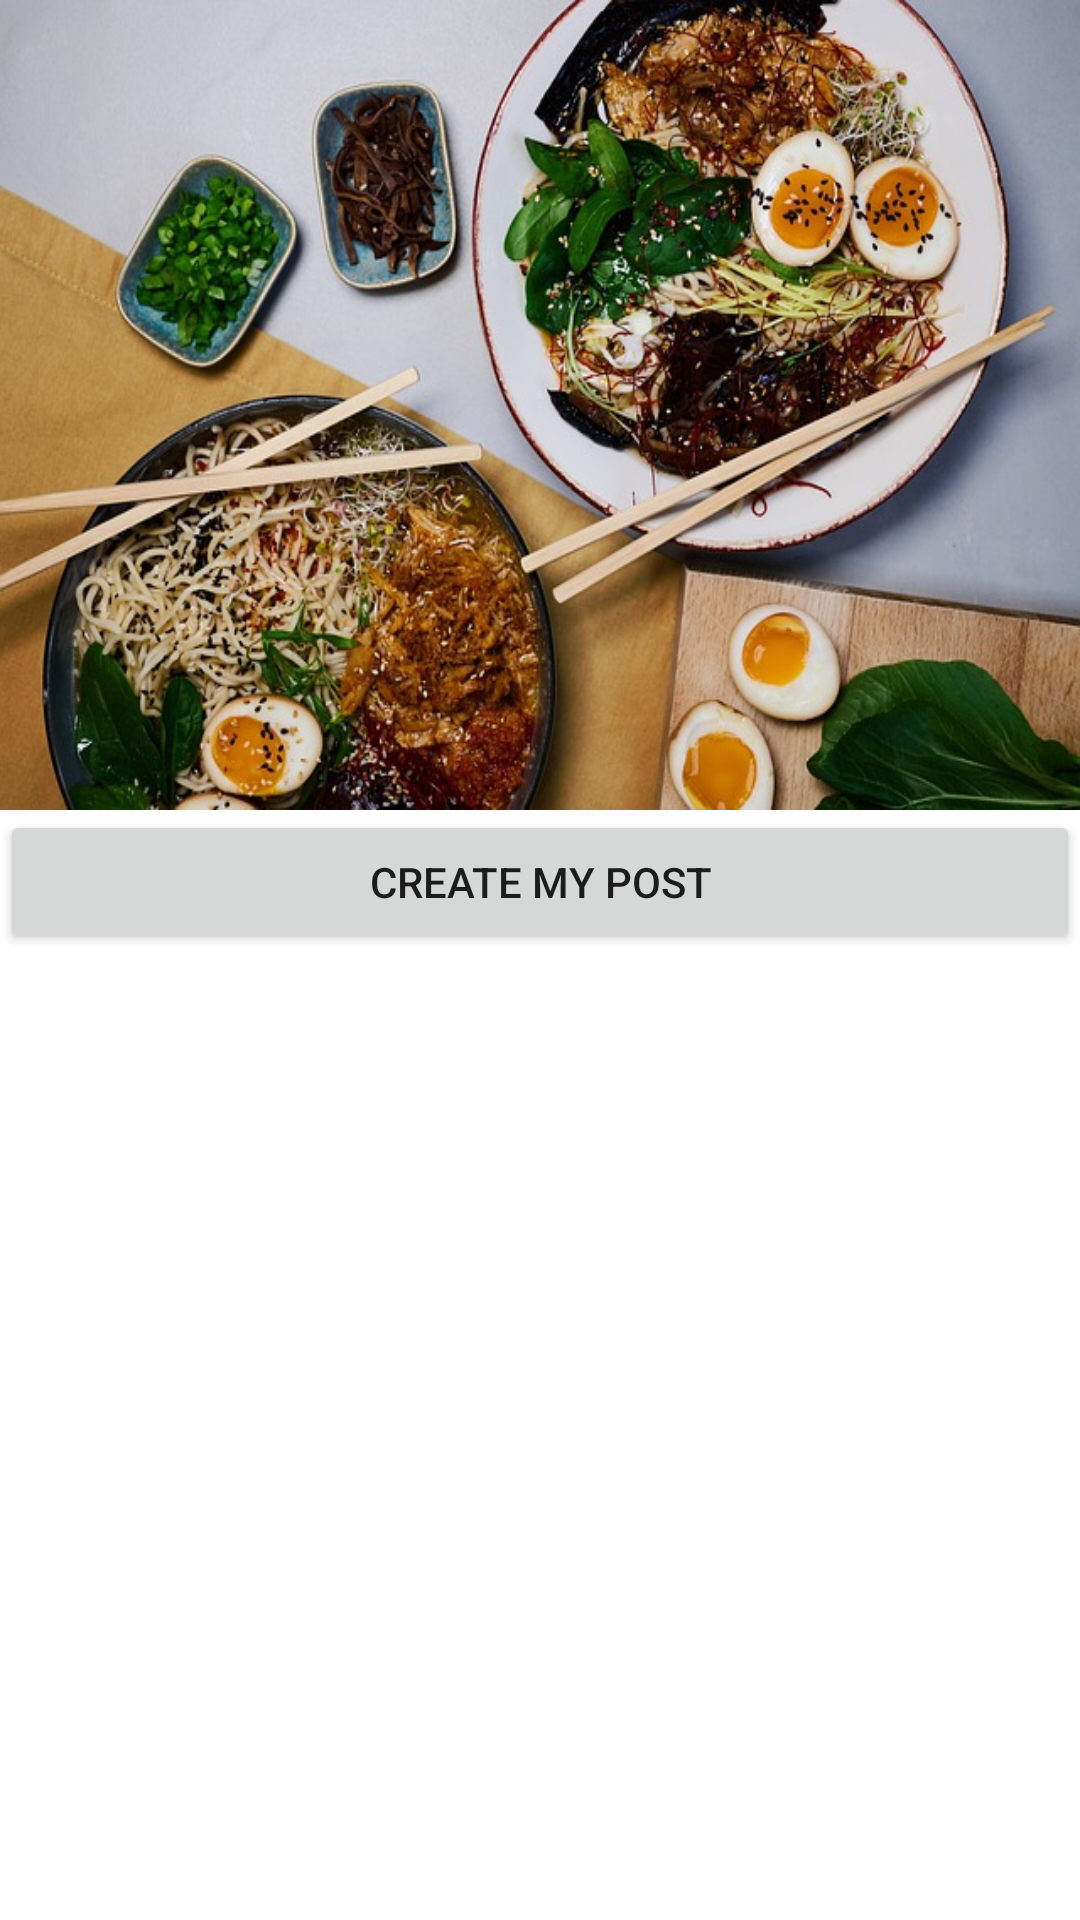

Here is an Android app screen rendered from its layout file. Give the layout XML and the strings, colors and styles it references.
<!-- AndroidManifest.xml: application theme Theme.YummyChina -->
<!-- res/layout/activity_social_media.xml -->
<?xml version="1.0" encoding="utf-8"?>
<LinearLayout xmlns:android="http://schemas.android.com/apk/res/android"
    xmlns:app="http://schemas.android.com/apk/res-auto"
    xmlns:tools="http://schemas.android.com/tools"
    android:layout_width="wrap_content"
    android:layout_height="match_parent"
    android:orientation="vertical"
    tools:context=".SocialMediaActivity">

    <ImageView
        android:id="@+id/postImageView"
        android:layout_width="match_parent"
        android:layout_height="270dp"
        android:scaleType="fitXY"
        app:layout_constraintEnd_toEndOf="parent"
        app:layout_constraintStart_toStartOf="parent"
        app:srcCompat="@drawable/ramen"
        tools:layout_editor_absoluteY="-21dp" />

    <Button
        android:id="@+id/btnCreatePost"
        android:layout_width="match_parent"
        android:layout_height="wrap_content"
        android:text="Create My Post"
        app:layout_constraintEnd_toEndOf="parent"
        app:layout_constraintHorizontal_bias="0.498"
        app:layout_constraintStart_toStartOf="parent"
        app:layout_constraintTop_toBottomOf="@+id/postImageView" />

    <EditText
        android:id="@+id/edtDes"
        android:layout_width="match_parent"
        android:layout_height="wrap_content"
        android:ems="10"
        android:hint="Please enter description here..."
        android:inputType="textPersonName"
        android:visibility="invisible" />

    <ListView
        android:id="@+id/usersListView"
        android:layout_width="match_parent"
        android:layout_height="match_parent" />
</LinearLayout>
<!-- resources referenced by this layout -->
<resources>
  <!-- drawable ramen: jpg bitmap (drawable-v24, 125774 bytes) -->
  <style name="Theme.YummyChina" parent="Theme.MaterialComponents.DayNight.NoActionBar">
          
          <item name="colorPrimary">@color/fog_red</item>
          <item name="colorPrimaryVariant">@color/light_black</item>
          <item name="colorOnPrimary">@color/white</item>
          
          <item name="colorSecondary">@color/yellow</item>
          <item name="colorSecondaryVariant">@color/teal_700</item>
          <item name="colorOnSecondary">@color/ll_black</item>
          
          <item name="android:statusBarColor" tools:targetApi="l">?attr/colorPrimaryVariant</item>
          
          <item name="android:windowContentTransitions">true</item>
  
      </style>
  <color name="fog_red">#a81e32</color>
  <color name="light_black">#2A3136</color>
  <color name="white">#FFFFFFFF</color>
  <color name="yellow">#edc871</color>
  <color name="teal_700">#FF018786</color>
  <color name="ll_black">#3A4349</color>
</resources>
